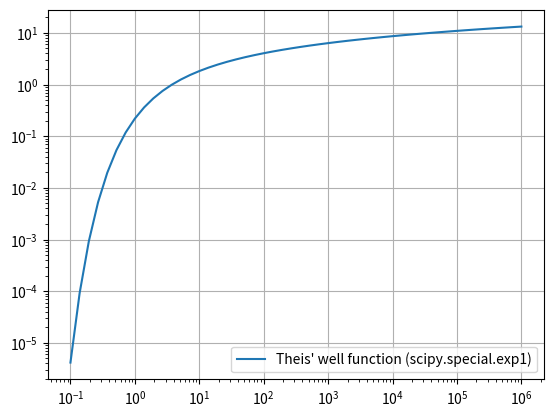

Reproduce this figure in Python.
import numpy as np
import matplotlib.pyplot as plt
from scipy.special import exp1

u = np.logspace(-6, 1)

plt.plot(1/u, exp1(u), label="Theis' well function (scipy.special.exp1)")
plt.xscale('log')
plt.yscale('log')
plt.grid()
plt.show()
plt.legend(loc="lower right")

print('Done')